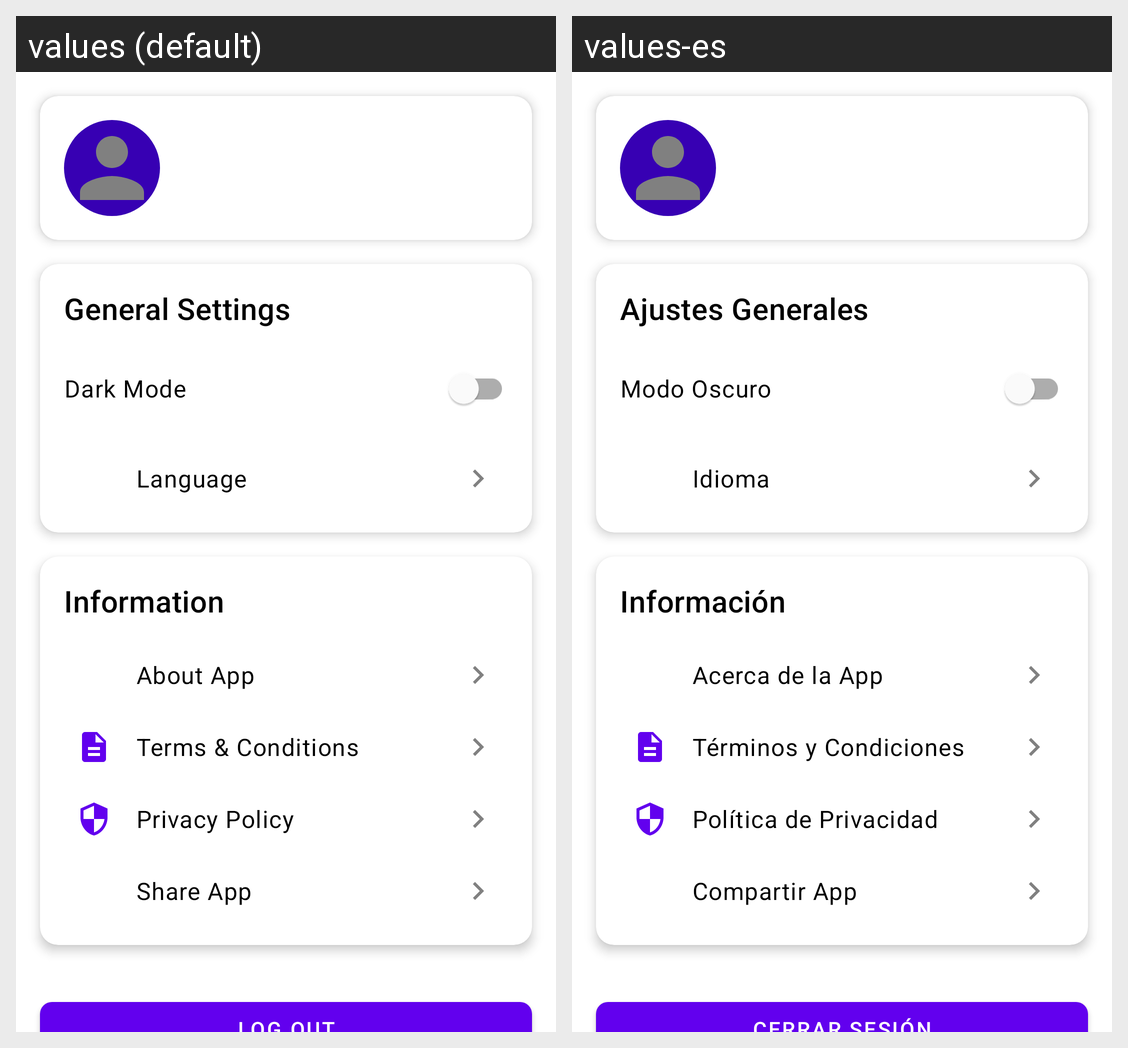

This grid shows one Android layout under two languages. Give, for every string resource on the screen, its name, the default text and each shown locale's text.
Android screen res/layout/fragment_profile.xml rendered under 2 locales, left to right: values (default), values-es. Device: Nexus 5 (rendered at 1080×1920; each locale shown at half size, 540×960, under a caption strip naming it); theme Theme.Cryptick.
Strings drawn on this screen, with the default value and each locale's value (text and hints the layout hard-codes, and strings that could not be matched under every locale, appear in the picture but are not listed):

general_settings
  values: General Settings
  values-es: Ajustes Generales

dark_mode
  values: Dark Mode
  values-es: Modo Oscuro

language
  values: Language
  values-es: Idioma

information
  values: Information
  values-es: Información

about_app
  values: About App
  values-es: Acerca de la App

terms_conditions
  values: Terms & Conditions
  values-es: Términos y Condiciones

privacy_policy
  values: Privacy Policy
  values-es: Política de Privacidad

share_app
  values: Share App
  values-es: Compartir App
